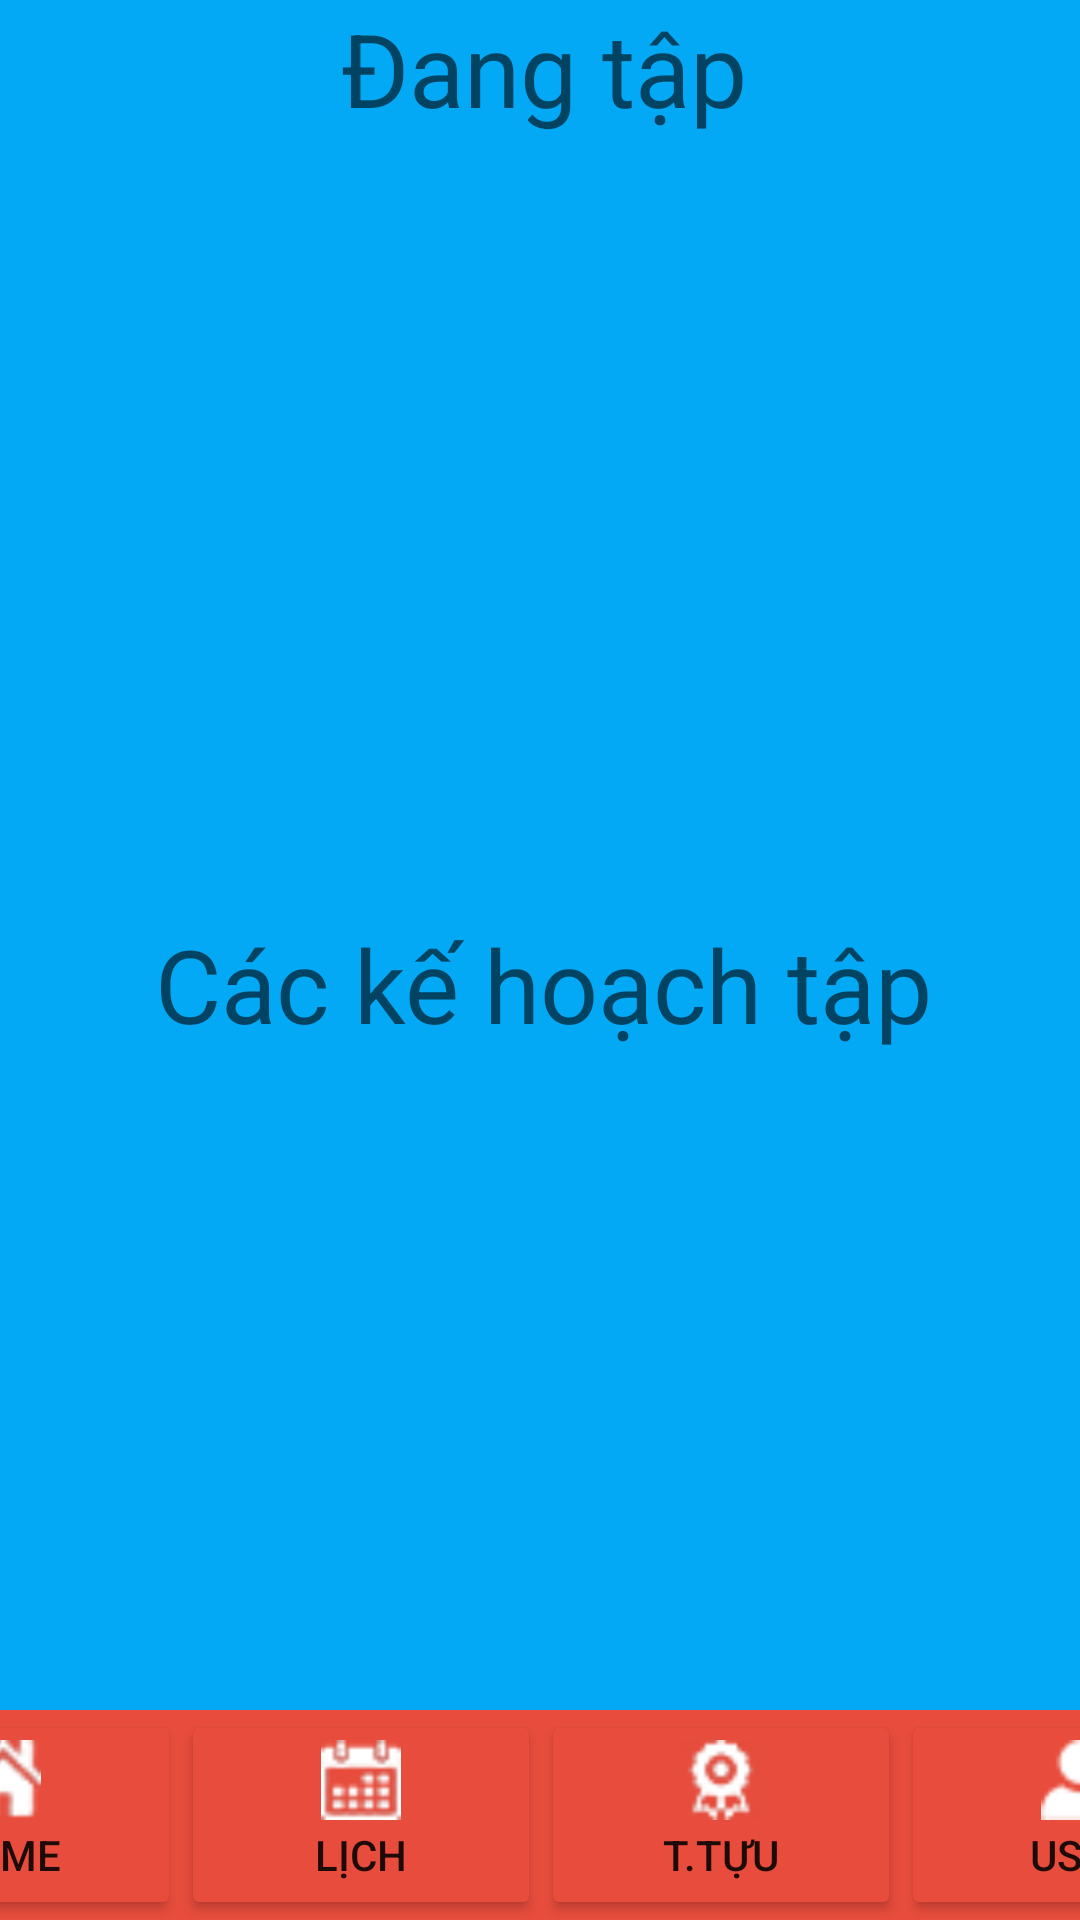

Produce the Android XML layout that renders to this screen, including the resource entries it uses.
<!-- AndroidManifest.xml: application theme Theme.2MillionFitness -->
<!-- res/layout/activity_main.xml -->
<?xml version="1.0" encoding="utf-8"?>
<androidx.constraintlayout.widget.ConstraintLayout xmlns:android="http://schemas.android.com/apk/res/android"
    xmlns:app="http://schemas.android.com/apk/res-auto"
    xmlns:tools="http://schemas.android.com/tools"
    android:layout_width="match_parent"
    android:layout_height="match_parent"
    tools:context=".MainActivity">

    <androidx.constraintlayout.widget.ConstraintLayout
        android:id="@+id/userLayout"
        android:layout_width="480dp"
        android:layout_height="0dp"
        android:visibility="gone"
        app:layout_constraintBottom_toTopOf="@+id/menuLayout"
        app:layout_constraintEnd_toEndOf="parent"
        app:layout_constraintStart_toStartOf="parent"
        app:layout_constraintTop_toTopOf="parent">

        <LinearLayout
            android:layout_width="480dp"
            android:layout_height="100dp"
            android:orientation="horizontal"
            app:layout_constraintEnd_toEndOf="parent"
            app:layout_constraintStart_toStartOf="parent"
            app:layout_constraintTop_toTopOf="parent">

            <ImageView
                android:id="@+id/imageView2"
                android:layout_width="wrap_content"
                android:layout_height="wrap_content"
                android:layout_weight="1"
                app:srcCompat="@drawable/avatar" />

            <TextView
                android:id="@+id/tenNguoiDungTv"
                android:layout_width="380dp"
                android:layout_height="100dp"
                android:layout_marginLeft="10dp"
                android:layout_weight="1"
                android:gravity="center_vertical"
                android:text="Tên người dùng"
                android:textAppearance="@style/TextAppearance.AppCompat.Display1" />
        </LinearLayout>
    </androidx.constraintlayout.widget.ConstraintLayout>

    <androidx.constraintlayout.widget.ConstraintLayout
        android:id="@+id/achievementsLayout"
        android:layout_width="480dp"
        android:layout_height="0dp"
        android:background="#673AB7"
        android:visibility="gone"
        app:layout_constraintBottom_toTopOf="@+id/menuLayout"
        app:layout_constraintEnd_toEndOf="parent"
        app:layout_constraintStart_toStartOf="parent"
        app:layout_constraintTop_toTopOf="parent">

    </androidx.constraintlayout.widget.ConstraintLayout>

    <androidx.constraintlayout.widget.ConstraintLayout
        android:id="@+id/calendarLayout"
        android:layout_width="480dp"
        android:layout_height="0dp"
        android:background="#E91E63"
        android:visibility="gone"
        app:layout_constraintBottom_toTopOf="@+id/menuLayout"
        app:layout_constraintEnd_toEndOf="parent"
        app:layout_constraintStart_toStartOf="parent"
        app:layout_constraintTop_toTopOf="parent">

    </androidx.constraintlayout.widget.ConstraintLayout>

    <androidx.constraintlayout.widget.ConstraintLayout
        android:id="@+id/nullWork_Layout"
        android:layout_width="480dp"
        android:layout_height="0dp"
        android:visibility="gone"
        app:layout_constraintBottom_toTopOf="@+id/menuLayout"
        app:layout_constraintEnd_toEndOf="parent"
        app:layout_constraintStart_toStartOf="parent"
        app:layout_constraintTop_toTopOf="parent"
        app:layout_constraintVertical_bias="0.0">

        <TextView
            android:id="@+id/textView"
            android:layout_width="480dp"
            android:layout_height="wrap_content"
            android:layout_marginTop="20dp"
            android:text="Bạn chưa có công việc nào, hãy tạo công việc mới nào!"
            android:textAppearance="@style/TextAppearance.AppCompat.Display1"
            app:layout_constraintEnd_toEndOf="parent"
            app:layout_constraintStart_toStartOf="parent"
            app:layout_constraintTop_toTopOf="parent" />

        <ImageView
            android:id="@+id/imageView"
            android:layout_width="400dp"
            android:layout_height="300dp"
            app:layout_constraintEnd_toEndOf="parent"
            app:layout_constraintStart_toStartOf="parent"
            app:layout_constraintTop_toBottomOf="@+id/textView"
            app:srcCompat="@drawable/background_home_1" />

        <Button
            android:id="@+id/createWorkBtn"
            android:layout_width="150dp"
            android:layout_height="150dp"
            android:layout_marginTop="20dp"
            android:backgroundTint="#E74C3C"
            android:text="+"
            android:textAppearance="@style/TextAppearance.AppCompat.Display4"
            app:layout_constraintEnd_toEndOf="parent"
            app:layout_constraintStart_toStartOf="parent"
            app:layout_constraintTop_toBottomOf="@+id/imageView" />
    </androidx.constraintlayout.widget.ConstraintLayout>

    <androidx.constraintlayout.widget.ConstraintLayout
        android:id="@+id/homeLayout"
        android:layout_width="480dp"
        android:layout_height="0dp"
        android:background="#03A9F4"
        android:visibility="visible"
        app:layout_constraintBottom_toTopOf="@+id/menuLayout"
        app:layout_constraintEnd_toEndOf="parent"
        app:layout_constraintHorizontal_bias="0.492"
        app:layout_constraintStart_toStartOf="parent"
        app:layout_constraintTop_toTopOf="parent"
        app:layout_constraintVertical_bias="1.0">

        <HorizontalScrollView
            android:layout_width="480dp"
            android:layout_height="0dp"
            app:layout_constraintBottom_toBottomOf="parent"
            app:layout_constraintEnd_toEndOf="parent"
            app:layout_constraintStart_toStartOf="parent"
            app:layout_constraintTop_toBottomOf="@+id/textView5">

            <LinearLayout
                android:layout_width="wrap_content"
                android:layout_height="match_parent"
                android:orientation="vertical">

                <ListView
                    android:id="@+id/keHoachLv"
                    android:layout_width="480dp"
                    android:layout_height="wrap_content" />
            </LinearLayout>
        </HorizontalScrollView>

        <HorizontalScrollView
            android:id="@+id/horizontalScrollView2"
            android:layout_width="480dp"
            android:layout_height="0dp"
            android:layout_marginTop="10dp"
            app:layout_constraintEnd_toEndOf="parent"
            app:layout_constraintStart_toStartOf="parent"
            app:layout_constraintTop_toBottomOf="@+id/textView3">

            <LinearLayout
                android:layout_width="wrap_content"
                android:layout_height="match_parent"
                android:orientation="vertical">

                <ListView
                    android:id="@+id/dangTapLv"
                    android:layout_width="480dp"
                    android:layout_height="240dp" />
            </LinearLayout>
        </HorizontalScrollView>

        <TextView
            android:id="@+id/textView3"
            android:layout_width="wrap_content"
            android:layout_height="wrap_content"
            android:text="Đang tập"
            android:textAppearance="@style/TextAppearance.AppCompat.Display1"
            app:layout_constraintEnd_toEndOf="parent"
            app:layout_constraintStart_toStartOf="parent"
            app:layout_constraintTop_toTopOf="parent" />

        <TextView
            android:id="@+id/textView5"
            android:layout_width="wrap_content"
            android:layout_height="wrap_content"
            android:layout_marginTop="10dp"
            android:text="Các kế hoạch tập"
            android:textAppearance="@style/TextAppearance.AppCompat.Display1"
            app:layout_constraintEnd_toEndOf="parent"
            app:layout_constraintStart_toStartOf="parent"
            app:layout_constraintTop_toBottomOf="@+id/horizontalScrollView2" />
    </androidx.constraintlayout.widget.ConstraintLayout>

    <androidx.constraintlayout.widget.ConstraintLayout
        android:id="@+id/menuLayout"
        android:layout_width="480dp"
        android:layout_height="70dp"
        android:background="#E74C3C"
        app:layout_constraintBottom_toBottomOf="parent"
        app:layout_constraintEnd_toEndOf="parent"
        app:layout_constraintStart_toStartOf="parent">

        <LinearLayout
            android:layout_width="match_parent"
            android:layout_height="match_parent"
            android:background="#E74C3C"
            android:gravity="center"
            android:orientation="horizontal"
            tools:layout_editor_absoluteX="34dp">

            <Button
                android:id="@+id/homeBtn"
                android:layout_width="70dp"
                android:layout_height="70dp"
                android:layout_weight="1"
                android:backgroundTint="#E74C3C"
                android:drawableTop="@drawable/home"
                android:text="Home" />

            <Button
                android:id="@+id/calendarBtn"
                android:layout_width="70dp"
                android:layout_height="70dp"
                android:layout_weight="1"
                android:backgroundTint="#E74C3C"
                android:drawableTop="@drawable/calendar"
                android:text="Lịch" />

            <Button
                android:id="@+id/processBtn"
                android:layout_width="70dp"
                android:layout_height="70dp"
                android:layout_weight="1"
                android:backgroundTint="#E74C3C"
                android:drawableTop="@drawable/ttuu"
                android:text="T.Tựu" />

            <Button
                android:id="@+id/userBtn"
                android:layout_width="70dp"
                android:layout_height="70dp"
                android:layout_weight="1"
                android:backgroundTint="#E74C3C"
                android:drawableTop="@drawable/user"
                android:text="User" />
        </LinearLayout>
    </androidx.constraintlayout.widget.ConstraintLayout>
</androidx.constraintlayout.widget.ConstraintLayout>
<!-- resources referenced by this layout -->
<resources>
  <!-- drawable avatar: png bitmap (drawable-mdpi, 2224 bytes) -->
  <!-- drawable background_home_1: png bitmap (drawable-mdpi, 117534 bytes) -->
  <!-- drawable calendar: png bitmap (drawable-ldpi, 1253 bytes) -->
  <!-- drawable home: png bitmap (drawable-ldpi, 1108 bytes) -->
  <!-- drawable ttuu: png bitmap (drawable-ldpi, 1347 bytes) -->
  <!-- drawable user: png bitmap (drawable-ldpi, 328 bytes) -->
  <style name="Theme.2MillionFitness" parent="Theme.MaterialComponents.DayNight.DarkActionBar">
          
          <item name="colorPrimary">@color/purple_500</item>
          <item name="colorPrimaryVariant">@color/purple_700</item>
          <item name="colorOnPrimary">@color/white</item>
          
          <item name="colorSecondary">@color/teal_200</item>
          <item name="colorSecondaryVariant">@color/teal_700</item>
          <item name="colorOnSecondary">@color/black</item>
          
          <item name="android:statusBarColor">?attr/colorPrimaryVariant</item>
          
      </style>
  <color name="purple_500">#FF6200EE</color>
  <color name="purple_700">#FF3700B3</color>
  <color name="white">#FFFFFFFF</color>
  <color name="teal_200">#FF03DAC5</color>
  <color name="teal_700">#FF018786</color>
  <color name="black">#FF000000</color>
</resources>
